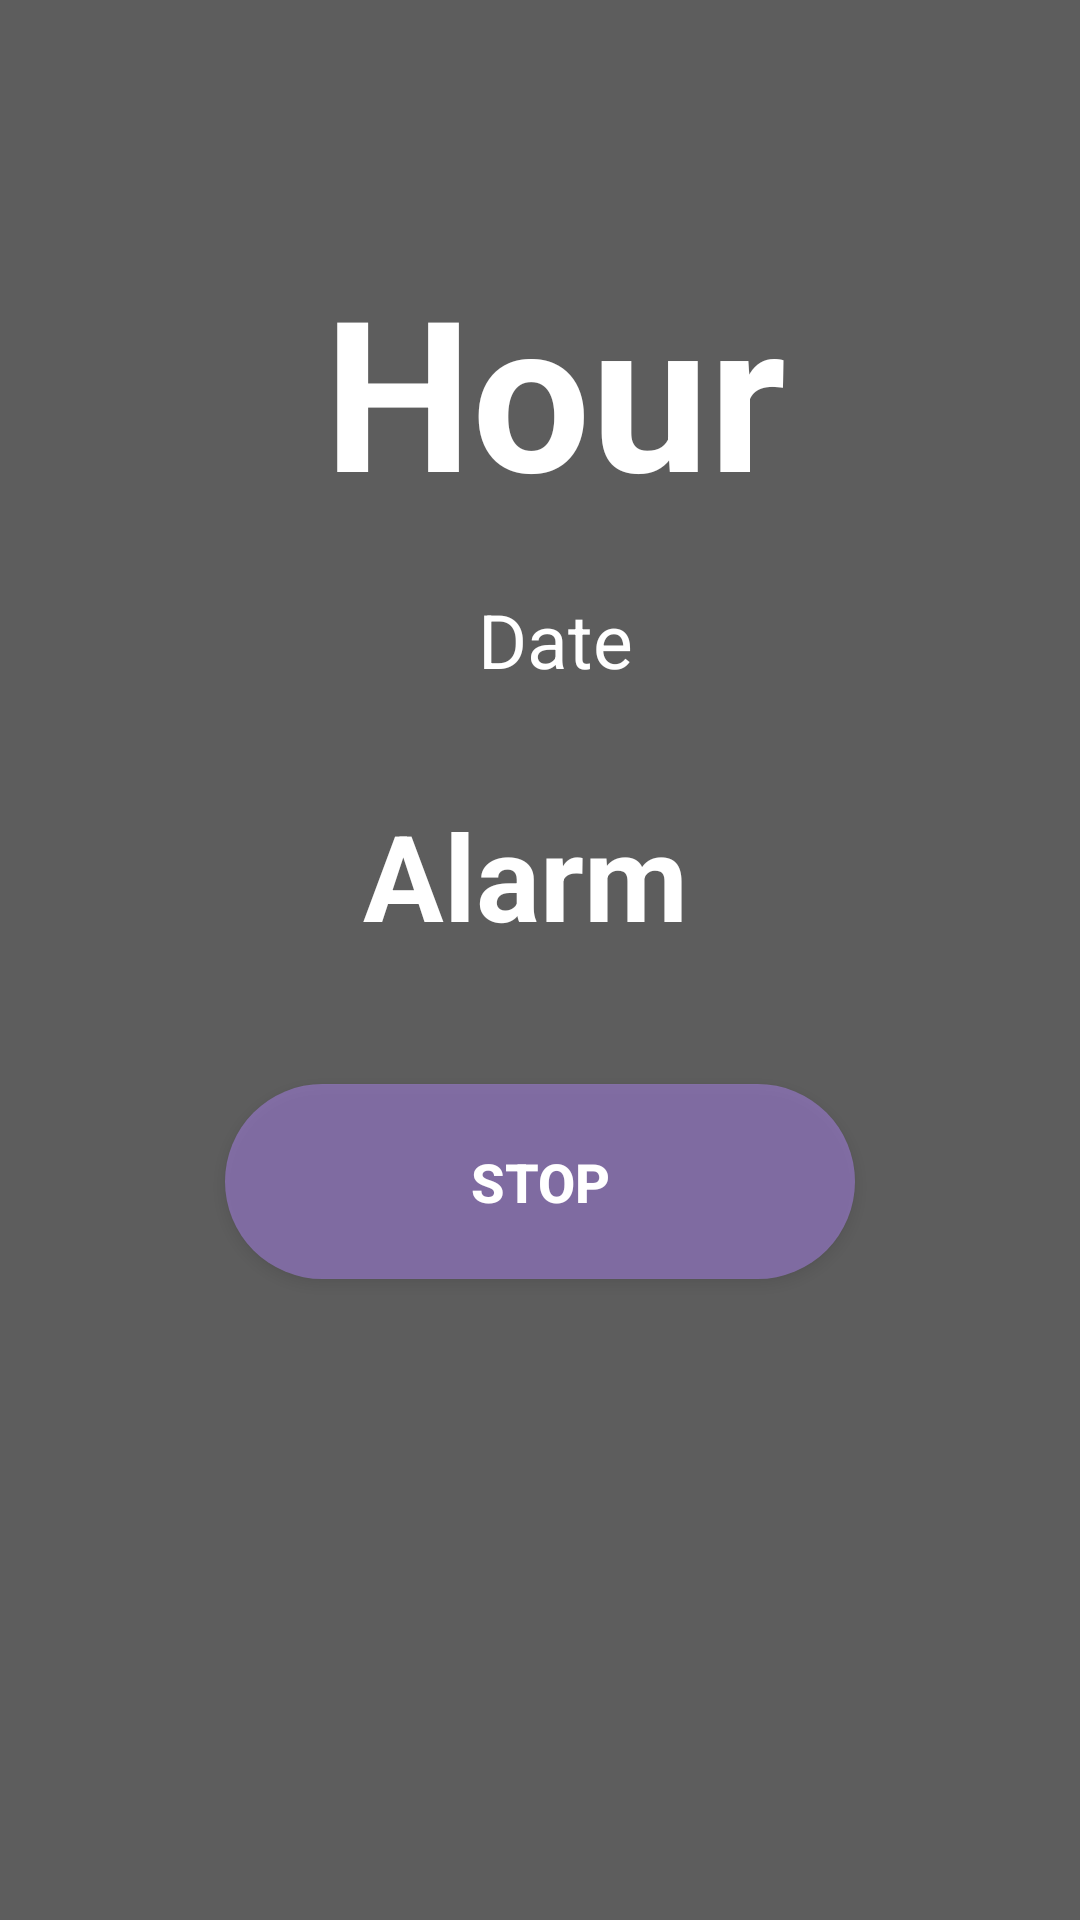

Write the Android layout XML for this screen, with the resource values it uses.
<!-- AndroidManifest.xml: application theme AppTheme -->
<!-- res/layout/alarm_manager.xml -->
<?xml version="1.0" encoding="utf-8"?>
<androidx.constraintlayout.widget.ConstraintLayout
    xmlns:android="http://schemas.android.com/apk/res/android"
    xmlns:app="http://schemas.android.com/apk/res-auto"
    xmlns:tools="http://schemas.android.com/tools"
    android:layout_width="match_parent"
    android:layout_height="match_parent"
    android:background="@drawable/background_pink_sky">


    <LinearLayout
        android:layout_width="match_parent"
        android:layout_height="match_parent"
        android:background="#a0000000"
        android:gravity="center"
        android:orientation="vertical"
        tools:layout_editor_absoluteX="0dp"
        tools:layout_editor_absoluteY="0dp">

        <TextView
            android:id="@+id/textView_Hour"
            android:layout_width="wrap_content"
            android:layout_height="wrap_content"
            android:layout_marginStart="40dp"
            android:layout_marginEnd="40dp"
            android:ems="10"
            android:paddingLeft="20dp"
            android:paddingRight="10dp"
            android:paddingBottom="10dp"
            android:text="Hour"
            android:textAlignment="center"
            android:textColor="#fff"
            android:textColorHint="#ccc"
            android:textSize="70sp"
            android:textStyle="bold"/>

        <TextView
            android:id="@+id/textView_Date"
            android:layout_width="wrap_content"
            android:layout_height="wrap_content"
            android:layout_marginStart="40dp"
            android:layout_marginEnd="40dp"
            android:layout_marginBottom="15dp"
            android:ems="10"
            android:paddingLeft="20dp"
            android:paddingTop="10dp"
            android:paddingRight="10dp"
            android:paddingBottom="10dp"
            android:text="Date"
            android:textAlignment="center"
            android:textColor="#fff"
            android:textColorHint="#ccc"
            android:textSize="25sp" />

        <TextView
            android:id="@+id/alarm"
            android:layout_width="158dp"
            android:layout_height="wrap_content"
            android:layout_marginStart="40dp"
            android:layout_marginEnd="40dp"
            android:layout_marginBottom="8dp"
            android:ems="10"
            android:paddingLeft="20dp"
            android:paddingTop="10dp"
            android:paddingRight="10dp"
            android:paddingBottom="10dp"
            android:text="Alarm"
            android:textAlignment="viewStart"
            android:textColor="#fff"
            android:textColorHint="#ccc"
            android:textSize="40sp"
            android:textStyle="bold" />


        <Button
            android:id="@+id/stopButton"
            android:layout_width="210dp"
            android:layout_height="65dp"
            android:layout_marginStart="40dp"
            android:layout_marginTop="25dp"
            android:layout_marginEnd="40dp"
            android:layout_marginBottom="130dp"
            android:background="@drawable/button_stop_alarm"
            android:text="Stop"
            android:textColor="#fff"
            android:textSize="18dp"
            android:textStyle="bold"/>

    </LinearLayout>
</androidx.constraintlayout.widget.ConstraintLayout>
<!-- resources referenced by this layout -->
<resources>
  <!-- drawable button_stop_alarm (drawable) -->
  <?xml version="1.0" encoding="utf-8"?>
  <shape android:shape="rectangle" xmlns:android="http://schemas.android.com/apk/res/android">
  
  
      <solid android:color="#73b388ff"/>
      <corners android:radius="50dp"/>
  
  
  </shape>
  <style name="AppTheme" parent="Theme.AppCompat.Light.NoActionBar">
          
          <item name="colorPrimary">@color/colorPrimary</item>
          <item name="colorPrimaryDark">@color/colorPrimaryDark</item>
          <item name="colorAccent">@color/colorAccent</item>
      </style>
  <color name="colorPrimary">#C62F00FF</color>
  <color name="colorPrimaryDark">#3700B3</color>
  <color name="colorAccent">#FF9800</color>
</resources>
